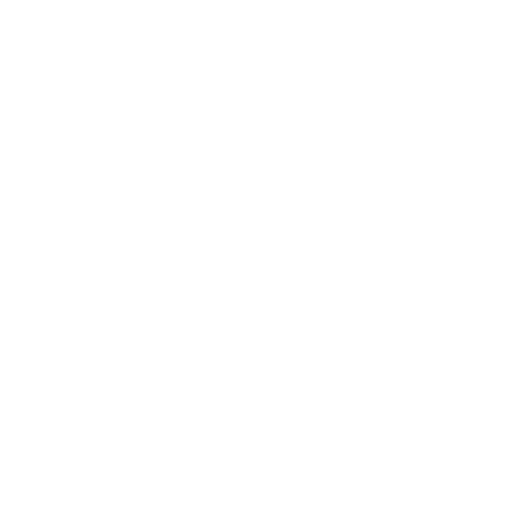
t = 0.00 s
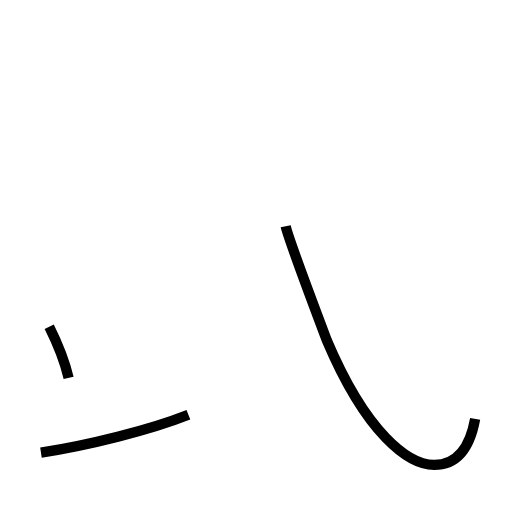
t = 1.66 s
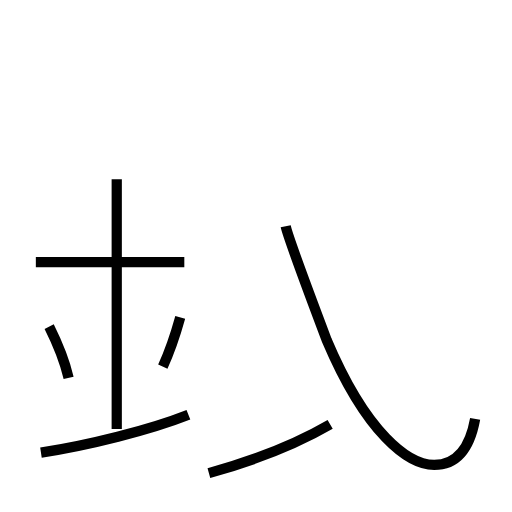
t = 3.37 s
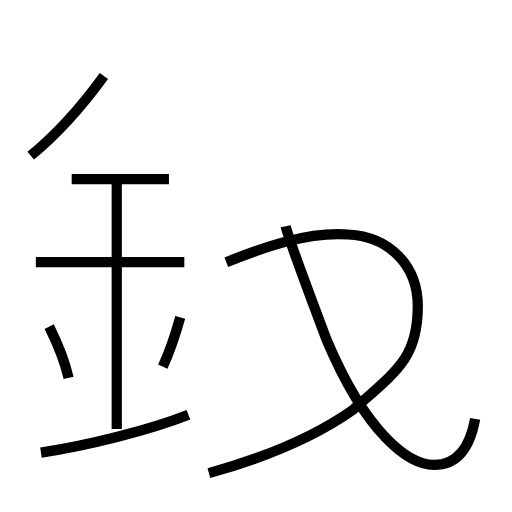
t = 5.12 s
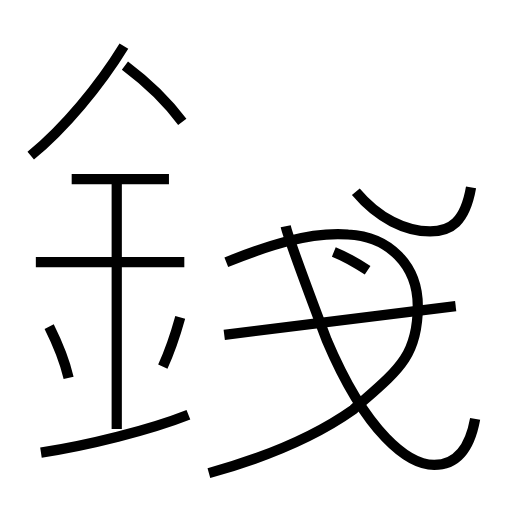
t = 6.71 s
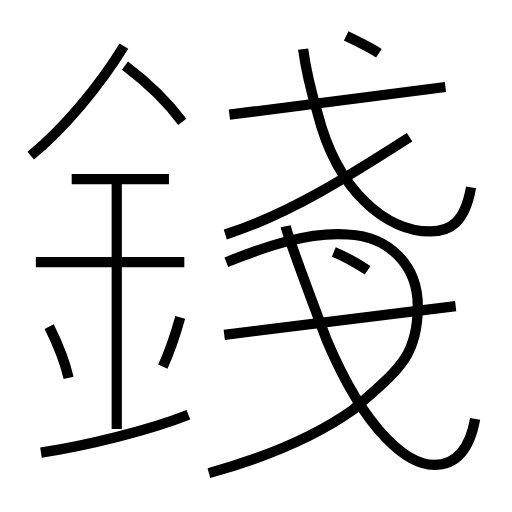
t = 8.52 s

The animated SVG that drew these frames (rendered in a browser with its animation timeline set to each time). Animation: 16 SMIL elements (animate=16); one cycle of 8.52 s.

<?xml version='1.0' encoding='utf-8'?>
<svg viewBox="0.0 -6.0 50.0 50.0" version="1.1" xmlns="http://www.w3.org/2000/svg"><rect x="-1000" y="-1000" width="2000" height="2000" stroke="white" fill="white" /><g style="fill:none;stroke:#000000;stroke-width:1"><path d="M 46.4 -3.1 C 45.8 0.2 44.3 1.4 42.4 1.4 C 39.9 1.4 35.8 -1.6 31.9 -10.8 C 29.9 -16.1 28.1 -20.9 27.9 -21.9 " transform="translate(0.0 38.0)" stroke-dasharray="35.19315467677467" stroke-dashoffset="35.19315467677467"><animate attributeName="stroke-dashoffset" from="35.19315467677467" to="0" dur="1.05579464030324s" begin="0s; anim_end.end" fill="freeze" id="anim0" /></path><path d="M 4.0 0.2 C 8.6 -0.5 14.6 -2.0 18.4 -3.5 " transform="translate(0.0 38.0)" stroke-dasharray="14.893085834124543" stroke-dashoffset="14.893085834124543"><animate attributeName="stroke-dashoffset" from="14.893085834124543" to="0" dur="0.44679257502373626s" begin="anim0.end" fill="freeze" id="anim1" /></path><path d="M 6.7 -7.1 C 6.3 -8.8 5.5 -10.7 4.8 -12.1 " transform="translate(0.0 38.0)" stroke-dasharray="5.359816275524975" stroke-dashoffset="5.359816275524975"><animate attributeName="stroke-dashoffset" from="5.359816275524975" to="0" dur="0.16079448826574924s" begin="anim1.end" fill="freeze" id="anim2" /></path><path d="M 11.4 -2.1 L 11.4 -26.5 " transform="translate(0.0 38.0)" stroke-dasharray="24.4" stroke-dashoffset="24.4"><animate attributeName="stroke-dashoffset" from="24.4" to="0" dur="0.732s" begin="anim2.end" fill="freeze" id="anim3" /></path><path d="M 15.9 -8.2 C 16.5 -9.5 17.1 -11.2 17.6 -13.0 " transform="translate(0.0 38.0)" stroke-dasharray="5.097291412282739" stroke-dashoffset="5.097291412282739"><animate attributeName="stroke-dashoffset" from="5.097291412282739" to="0" dur="0.15291874236848216s" begin="anim3.end" fill="freeze" id="anim4" /></path><path d="M 18.0 -18.4 L 3.5 -18.4 " transform="translate(0.0 38.0)" stroke-dasharray="14.5" stroke-dashoffset="14.5"><animate attributeName="stroke-dashoffset" from="14.5" to="0" dur="0.435s" begin="anim4.end" fill="freeze" id="anim5" /></path><path d="M 20.4 2.2 C 25.1 0.9 30.4 -1.1 34.5 -4.0 C 38.8 -7.8 40.8 -9.1 40.8 -14.1 C 40.8 -18.1 38.0 -20.9 34.0 -21.1 C 30.1 -21.4 25.9 -19.9 22.1 -18.4 " transform="translate(0.0 38.0)" stroke-dasharray="51.09821911944162" stroke-dashoffset="51.09821911944162"><animate attributeName="stroke-dashoffset" from="51.09821911944162" to="0" dur="1.5329465735832486s" begin="anim5.end" fill="freeze" id="anim6" /></path><path d="M 16.5 -26.5 L 7.0 -26.5 " transform="translate(0.0 38.0)" stroke-dasharray="9.5" stroke-dashoffset="9.5"><animate attributeName="stroke-dashoffset" from="9.5" to="0" dur="0.285s" begin="anim6.end" fill="freeze" id="anim7" /></path><path d="M 3.0 -28.8 C 6.3 -31.5 9.7 -35.6 12.1 -39.5 " transform="translate(0.0 38.0)" stroke-dasharray="14.10511791365127" stroke-dashoffset="14.10511791365127"><animate attributeName="stroke-dashoffset" from="14.10511791365127" to="0" dur="0.4231535374095381s" begin="anim7.end" fill="freeze" id="anim8" /></path><path d="M 17.8 -32.1 C 16.4 -34.0 14.2 -36.1 12.2 -37.6 " transform="translate(0.0 38.0)" stroke-dasharray="7.873857827277956" stroke-dashoffset="7.873857827277956"><animate attributeName="stroke-dashoffset" from="7.873857827277956" to="0" dur="0.23621573481833866s" begin="anim8.end" fill="freeze" id="anim9" /></path><path d="M 35.9 -17.6 C 35.0 -18.2 33.6 -19.0 32.6 -19.4 " transform="translate(0.0 38.0)" stroke-dasharray="3.764350556536679" stroke-dashoffset="3.764350556536679"><animate attributeName="stroke-dashoffset" from="3.764350556536679" to="0" dur="0.11293051669610037s" begin="anim9.end" fill="freeze" id="anim10" /></path><path d="M 44.5 -14.1 L 21.9 -11.3 " transform="translate(0.0 38.0)" stroke-dasharray="22.772790781983662" stroke-dashoffset="22.772790781983662"><animate attributeName="stroke-dashoffset" from="22.772790781983662" to="0" dur="0.6831837234595098s" begin="anim10.end" fill="freeze" id="anim11" /></path><path d="M 46.0 -25.7 C 45.4 -22.3 44.0 -21.4 42.0 -21.4 C 37.9 -21.4 33.0 -25.1 31.0 -33.0 C 30.4 -35.0 29.9 -37.0 29.6 -39.2 " transform="translate(0.0 38.0)" stroke-dasharray="30.040712973505276" stroke-dashoffset="30.040712973505276"><animate attributeName="stroke-dashoffset" from="30.040712973505276" to="0" dur="0.9012213892051583s" begin="anim11.end" fill="freeze" id="anim12" /></path><path d="M 22.0 -21.1 C 28.4 -23.1 35.0 -27.4 40.0 -30.6 " transform="translate(0.0 38.0)" stroke-dasharray="20.41387347126651" stroke-dashoffset="20.41387347126651"><animate attributeName="stroke-dashoffset" from="20.41387347126651" to="0" dur="0.6124162041379952s" begin="anim12.end" fill="freeze" id="anim13" /></path><path d="M 22.4 -32.8 L 43.5 -35.5 " transform="translate(0.0 38.0)" stroke-dasharray="21.27204738618265" stroke-dashoffset="21.27204738618265"><animate attributeName="stroke-dashoffset" from="21.27204738618265" to="0" dur="0.6381614215854795s" begin="anim13.end" fill="freeze" id="anim14" /></path><path d="M 37.0 -38.8 C 36.1 -39.4 34.8 -40.0 33.8 -40.5" transform="translate(0.0 38.0)" stroke-dasharray="3.625927039056036" stroke-dashoffset="3.625927039056036"><animate attributeName="stroke-dashoffset" from="3.625927039056036" to="0" dur="0.10877781117168107s" begin="anim14.end" fill="freeze" id="anim_end" /></path></g></svg>
